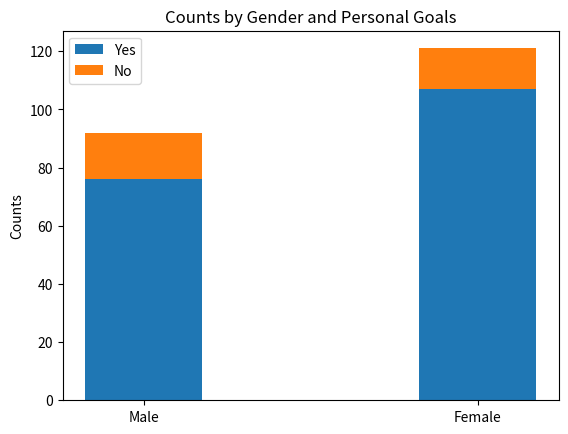

Reproduce this figure in Python.
import matplotlib.pyplot as plt
import scipy.stats
from scipy.stats import chi2_contingency

# Data for the contingency table
data = [[76, 16],  # Counts for Males (Yes, No)
        [107, 14]] # Counts for Females (Yes, No)

# Perform Chi-squared test
chi2_stat, p_val, dof, expected = chi2_contingency(data)
alpha=0.05
# Printing the results
print(f"Chi-squared Statistic: {chi2_stat}")
print(f"P-value: {p_val}")
print(f"Degrees of Freedom: {dof}")
print(f"Expected Frequencies: \n{expected}")
critical_value = 0.05
dof = 1
alpha=0.05
s=scipy.stats.chi2.ppf(1-alpha, df=dof)
print(s)
if chi2_stat>s:
    print('Reject null hypothesis')
else:
    print('Fail to reject null hypothesis')
labels = ['Male', 'Female']
yes_counts = [data[0][0], data[1][0]]  # Yes counts for Male and Female
no_counts = [data[0][1], data[1][1]]   # No counts for Male and Female

x = range(len(labels))  # the label locations
width = 0.35  # the width of the bars

fig, ax = plt.subplots()
rects1 = ax.bar(x, yes_counts, width, label='Yes')
rects2 = ax.bar(x, no_counts, width, bottom=yes_counts, label='No')

# Add some text for labels, title and custom x-axis tick labels, etc.
ax.set_ylabel('Counts')
ax.set_title('Counts by Gender and Personal Goals')
ax.set_xticks(x)
ax.set_xticklabels(labels)
ax.legend()

plt.show()
